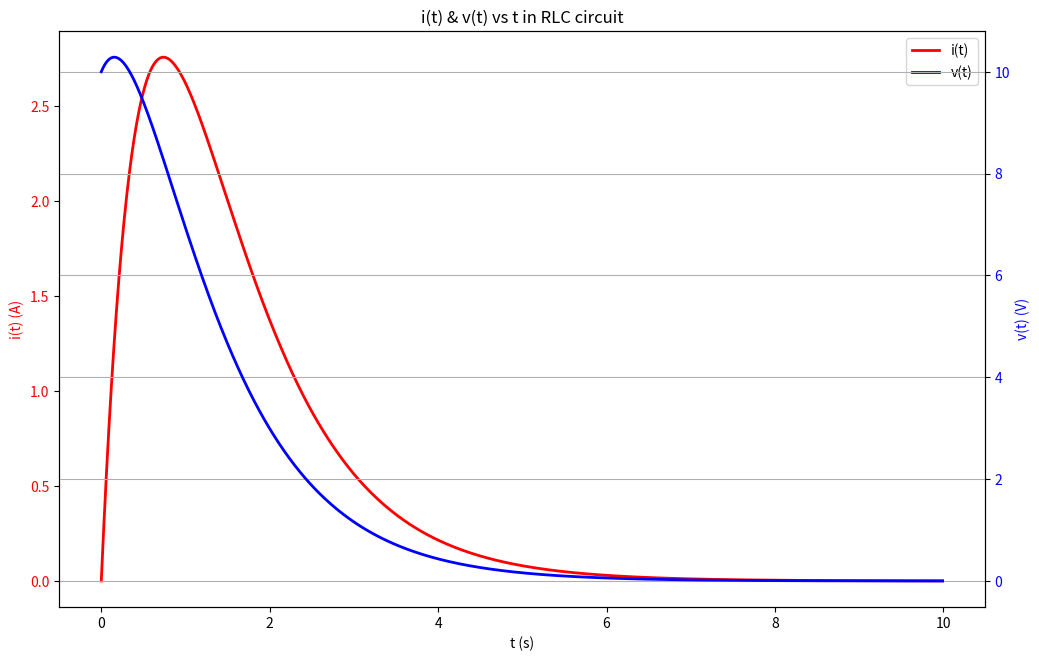

Reproduce this figure in Python.
import math
import numpy as np
from matplotlib import pyplot as plt
from scipy.integrate import solve_ivp


def current_source(t):
    return 2 * math.exp(-3.0 * t)  # Amps


def diff_funcs(t, y):
    i, v = y  # Extracting i(t) and v(t) from argument y
    return[(v - (R * i)) / L, (current_source(t) - i) / C]
    # [i'(t), v'(t)]


t0 = 0  # Secs
tf = 10  # Secs
y0 = [0, 10]  # Initial conditions [Amps, Volts]
R = 3  # Ohms
L = 1  # Henry
C = 0.5  # Coulombs
t_vals = np.arange(t0, tf, 0.01)  # Evenly spaced vals between t0 and tf with h = 0.01
t_span = [t0, tf]

# ‘RK45’: Explicit Runge-Kutta fourth-order method
S = solve_ivp(diff_funcs, t_span, y0, method='RK45', t_eval=t_vals)

# Generating graphs

plt.rcParams["figure.figsize"] = [10.50, 6.50]
plt.rcParams["figure.autolayout"] = True

fig, ax1 = plt.subplots()
ax1.set_xlabel('t (s)')
ax1.set_ylabel('i(t) (A)', color='red')
lns1 = ax1.plot(S.t, S.y[0], color='red', label='i(t)', linewidth=2)
ax1.tick_params(axis='y', labelcolor='red')

ax2 = ax1.twinx()  # Instantiating second axis that shares same x-axis

ax2.set_ylabel('v(t) (V)', color='blue')  # x-label already defined in ax1
lns2 = ax2.plot(S.t, S.y[1], color='blue', label='v(t)', linewidth=2)
ax2.tick_params(axis='y', labelcolor='blue')

# To display both lines in same legend:
lns = lns1 + lns2
labs = [l.get_label() for l in lns]
ax1.legend(lns, labs, loc=0)

fig.tight_layout()  # To fix right y-label potentially being clipped
plt.title('i(t) & v(t) vs t in RLC circuit')
plt.grid()
plt.show()
